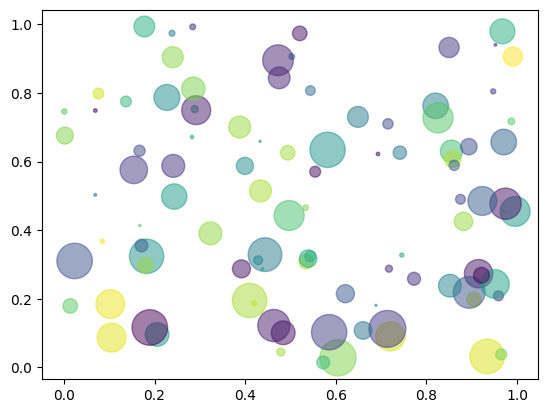

Here is the Python script that generated this plot:
import matplotlib as mpl
import matplotlib.pyplot as plt
import numpy as np

# 解决中文显示问题
mpl.rcParams['font.sans-serif'] = [u'SimHei']
mpl.rcParams['axes.unicode_minus'] = False

# 设置在jupyter中matplotlib的显示情况
%matplotlib tk

N = 100
x = np.random.rand(N)
y = np.random.rand(N)
colors = np.random.rand(N) * 125
area = np.pi * (15 * np.random.rand(N))**2  + 2

plt.scatter(x, y, s=area, c=colors, alpha=0.5)
plt.show()

